Labelled photos from "dataset", an image-classification folder in bhavyatadvi/smartcitizenhubfinal. The possible labels are: garbage, graffiti, streetlight.

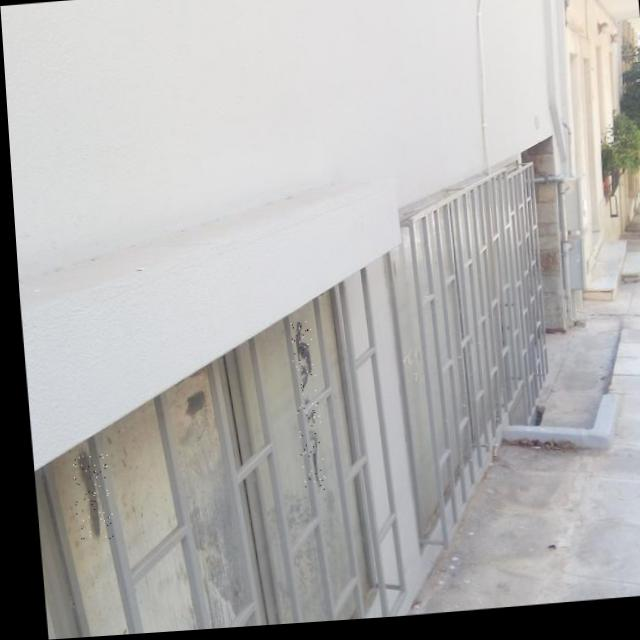
Label: graffiti

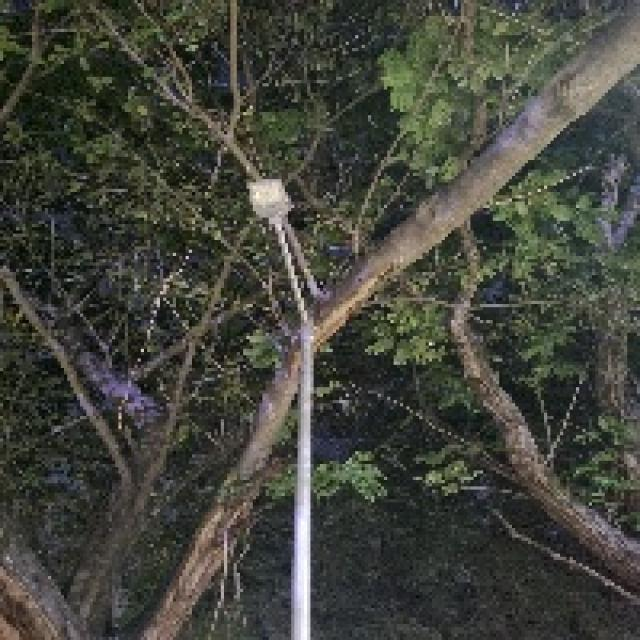
Label: streetlight

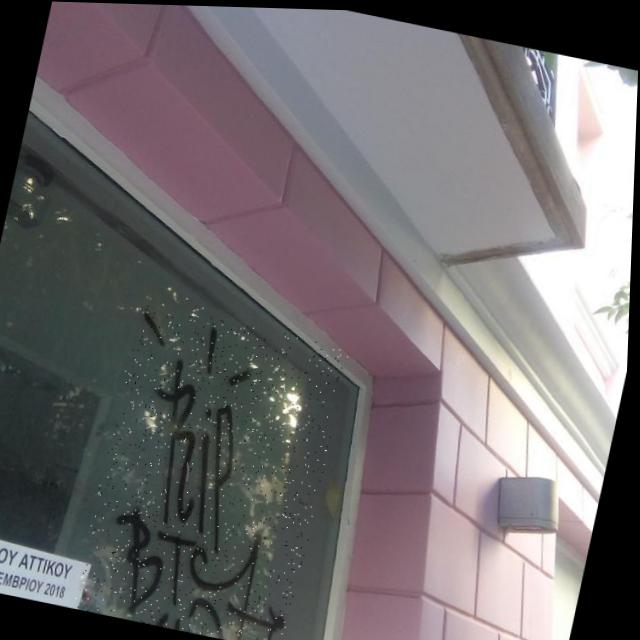
Label: graffiti

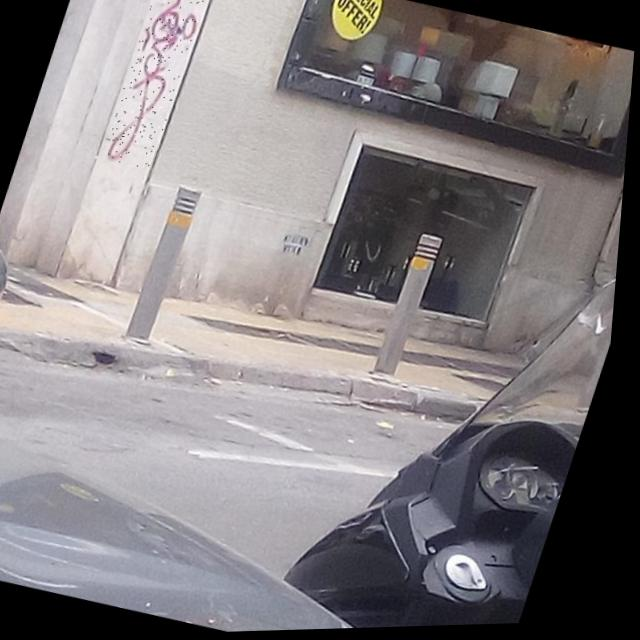
Label: graffiti

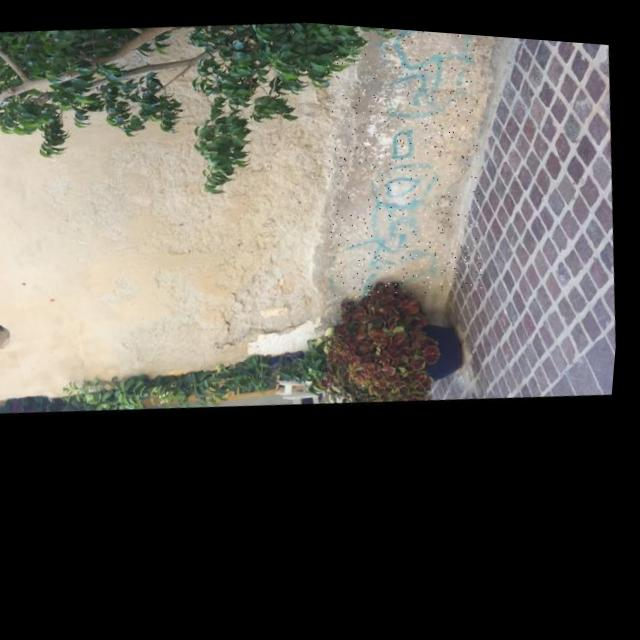
Label: graffiti

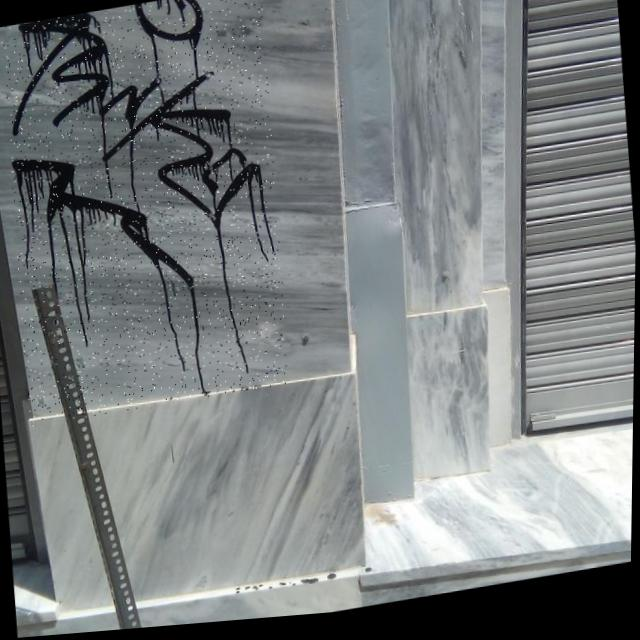
Label: graffiti
